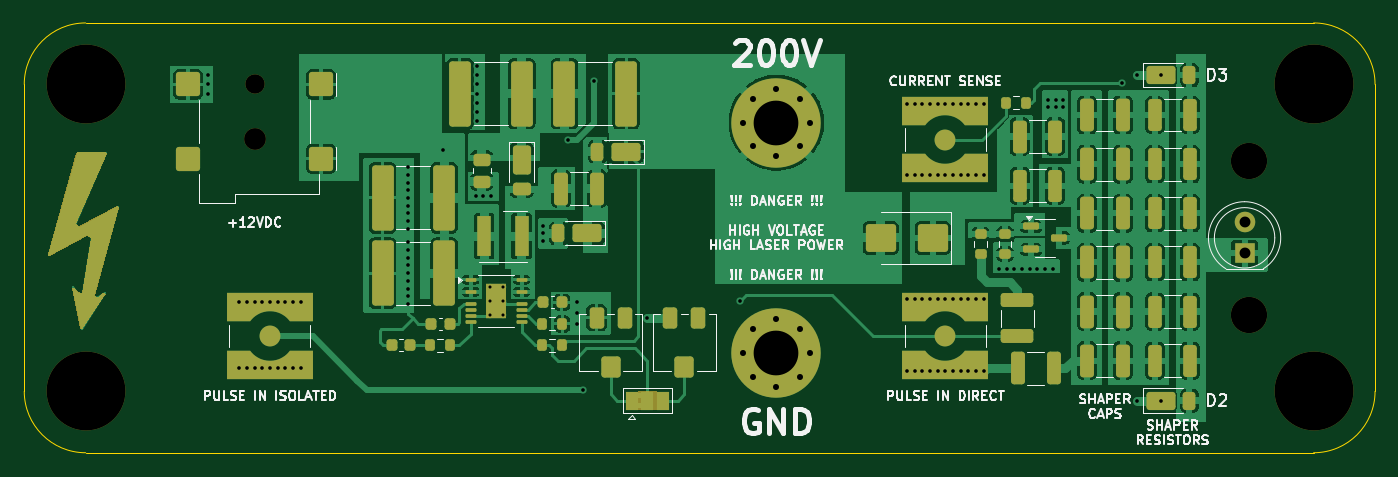
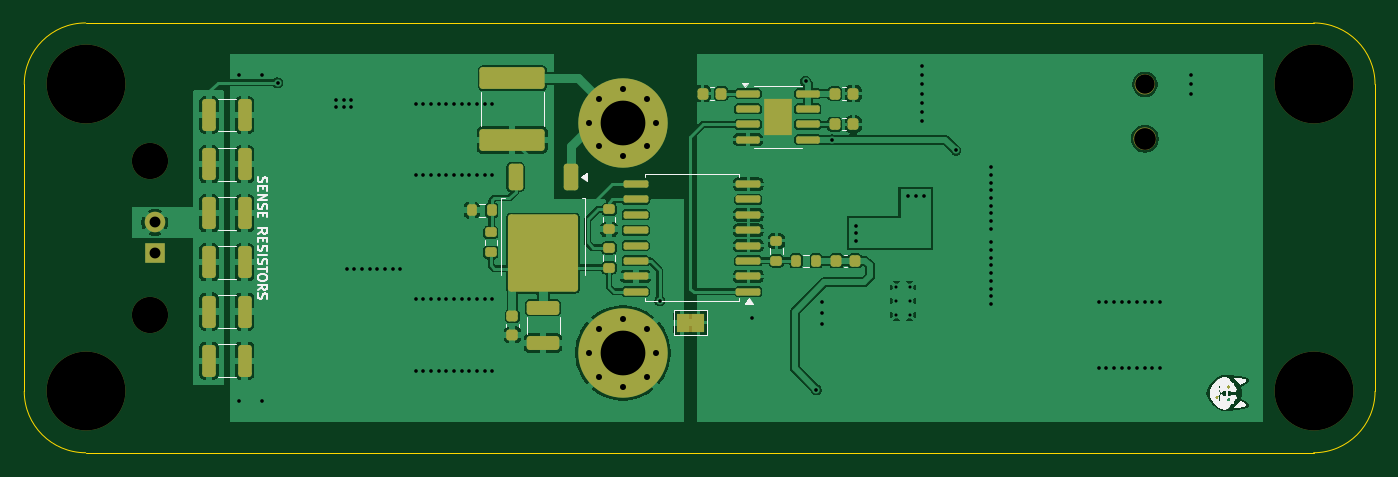
Circuit board: 11 layer files. Board 111.8 x 35.6 mm.
- bottom_copper: bigpulse-B_Cu.gbr (158608 bytes)
- bottom_mask: bigpulse-B_Mask.gbr (12273 bytes)
- paste: bigpulse-B_Paste.gbr (4796 bytes)
- bottom_silk: bigpulse-B_Silkscreen.gbr (54934 bytes)
- outline: bigpulse-Edge_Cuts.gbr (991 bytes)
- top_copper: bigpulse-F_Cu.gbr (152772 bytes)
- top_mask: bigpulse-F_Mask.gbr (11159 bytes)
- paste: bigpulse-F_Paste.gbr (8465 bytes)
- top_silk: bigpulse-F_Silkscreen.gbr (66110 bytes)
- drill: bigpulse-NPTH.drl (644 bytes)
- drill: bigpulse-PTH.drl (3085 bytes)

=== bottom_copper: bigpulse-B_Cu.gbr (158608 bytes, source omitted) ===
=== bottom_mask: bigpulse-B_Mask.gbr (12273 bytes, source omitted) ===
=== paste: bigpulse-B_Paste.gbr ===
%TF.GenerationSoftware,KiCad,Pcbnew,9.0.4*%
%TF.CreationDate,2025-09-18T09:53:14-07:00*%
%TF.ProjectId,bigpulse,62696770-756c-4736-952e-6b696361645f,rev?*%
%TF.SameCoordinates,Original*%
%TF.FileFunction,Paste,Bot*%
%TF.FilePolarity,Positive*%
%FSLAX46Y46*%
G04 Gerber Fmt 4.6, Leading zero omitted, Abs format (unit mm)*
G04 Created by KiCad (PCBNEW 9.0.4) date 2025-09-18 09:53:14*
%MOMM*%
%LPD*%
G01*
G04 APERTURE LIST*
G04 Aperture macros list*
%AMRoundRect*
0 Rectangle with rounded corners*
0 $1 Rounding radius*
0 $2 $3 $4 $5 $6 $7 $8 $9 X,Y pos of 4 corners*
0 Add a 4 corners polygon primitive as box body*
4,1,4,$2,$3,$4,$5,$6,$7,$8,$9,$2,$3,0*
0 Add four circle primitives for the rounded corners*
1,1,$1+$1,$2,$3*
1,1,$1+$1,$4,$5*
1,1,$1+$1,$6,$7*
1,1,$1+$1,$8,$9*
0 Add four rect primitives between the rounded corners*
20,1,$1+$1,$2,$3,$4,$5,0*
20,1,$1+$1,$4,$5,$6,$7,0*
20,1,$1+$1,$6,$7,$8,$9,0*
20,1,$1+$1,$8,$9,$2,$3,0*%
G04 Aperture macros list end*
%ADD10RoundRect,0.230000X0.230000X0.375000X-0.230000X0.375000X-0.230000X-0.375000X0.230000X-0.375000X0*%
%ADD11RoundRect,0.150000X0.825000X0.150000X-0.825000X0.150000X-0.825000X-0.150000X0.825000X-0.150000X0*%
%ADD12RoundRect,0.225000X0.250000X-0.225000X0.250000X0.225000X-0.250000X0.225000X-0.250000X-0.225000X0*%
%ADD13RoundRect,0.200000X-0.200000X-0.275000X0.200000X-0.275000X0.200000X0.275000X-0.200000X0.275000X0*%
%ADD14RoundRect,0.250000X0.312500X1.075000X-0.312500X1.075000X-0.312500X-1.075000X0.312500X-1.075000X0*%
%ADD15RoundRect,0.250000X-1.125000X1.275000X-1.125000X-1.275000X1.125000X-1.275000X1.125000X1.275000X0*%
%ADD16RoundRect,0.250000X-0.350000X0.850000X-0.350000X-0.850000X0.350000X-0.850000X0.350000X0.850000X0*%
%ADD17RoundRect,0.200000X0.275000X-0.200000X0.275000X0.200000X-0.275000X0.200000X-0.275000X-0.200000X0*%
%ADD18RoundRect,0.250000X2.450000X-0.650000X2.450000X0.650000X-2.450000X0.650000X-2.450000X-0.650000X0*%
%ADD19RoundRect,0.150000X-0.875000X-0.150000X0.875000X-0.150000X0.875000X0.150000X-0.875000X0.150000X0*%
%ADD20RoundRect,0.250000X1.100000X-0.325000X1.100000X0.325000X-1.100000X0.325000X-1.100000X-0.325000X0*%
%ADD21RoundRect,0.225000X0.225000X0.250000X-0.225000X0.250000X-0.225000X-0.250000X0.225000X-0.250000X0*%
%ADD22RoundRect,0.225000X-0.225000X-0.250000X0.225000X-0.250000X0.225000X0.250000X-0.225000X0.250000X0*%
%ADD23RoundRect,0.200000X-0.275000X0.200000X-0.275000X-0.200000X0.275000X-0.200000X0.275000X0.200000X0*%
G04 APERTURE END LIST*
D10*
%TO.C,U3*%
X178243000Y-92317000D03*
X178243000Y-90817000D03*
X177103000Y-92317000D03*
X177103000Y-90817000D03*
D11*
X180148000Y-89662000D03*
X180148000Y-90932000D03*
X180148000Y-92202000D03*
X180148000Y-93472000D03*
X175198000Y-93472000D03*
X175198000Y-92202000D03*
X175198000Y-90932000D03*
X175198000Y-89662000D03*
%TD*%
D12*
%TO.C,C11*%
X199644000Y-109614000D03*
X199644000Y-108064000D03*
%TD*%
D13*
%TO.C,R21*%
X201359000Y-99314000D03*
X203009000Y-99314000D03*
%TD*%
D14*
%TO.C,R13*%
X224728500Y-111760000D03*
X221803500Y-111760000D03*
%TD*%
D15*
%TO.C,U4*%
X198629000Y-101185000D03*
X195579000Y-101185000D03*
X198629000Y-104535000D03*
X195579000Y-104535000D03*
D16*
X194824000Y-96560000D03*
X199384000Y-96560000D03*
%TD*%
D14*
%TO.C,R10*%
X224728500Y-99568000D03*
X221803500Y-99568000D03*
%TD*%
D17*
%TO.C,R17*%
X191643000Y-100901000D03*
X191643000Y-99251000D03*
%TD*%
D18*
%TO.C,C10*%
X199644000Y-93482000D03*
X199644000Y-88382000D03*
%TD*%
D14*
%TO.C,R11*%
X224728500Y-103632000D03*
X221803500Y-103632000D03*
%TD*%
D19*
%TO.C,U2*%
X180135000Y-106045000D03*
X180135000Y-104775000D03*
X180135000Y-103505000D03*
X180135000Y-102235000D03*
X180135000Y-100965000D03*
X180135000Y-99695000D03*
X180135000Y-98425000D03*
X180135000Y-97155000D03*
X189435000Y-97155000D03*
X189435000Y-98425000D03*
X189435000Y-99695000D03*
X189435000Y-100965000D03*
X189435000Y-102235000D03*
X189435000Y-103505000D03*
X189435000Y-104775000D03*
X189435000Y-106045000D03*
%TD*%
D17*
%TO.C,R22*%
X201422000Y-102806000D03*
X201422000Y-101156000D03*
%TD*%
%TO.C,R20*%
X177800000Y-103505000D03*
X177800000Y-101855000D03*
%TD*%
D20*
%TO.C,C12*%
X197104000Y-110314000D03*
X197104000Y-107364000D03*
%TD*%
D14*
%TO.C,R12*%
X224728500Y-107696000D03*
X221803500Y-107696000D03*
%TD*%
%TO.C,R8*%
X224728500Y-91440000D03*
X221803500Y-91440000D03*
%TD*%
D21*
%TO.C,C24*%
X172987000Y-92202000D03*
X171437000Y-92202000D03*
%TD*%
D22*
%TO.C,C23*%
X182359000Y-89662000D03*
X183909000Y-89662000D03*
%TD*%
D14*
%TO.C,R9*%
X224728500Y-95504000D03*
X221803500Y-95504000D03*
%TD*%
D23*
%TO.C,R16*%
X191643000Y-102426000D03*
X191643000Y-104076000D03*
%TD*%
D13*
%TO.C,R19*%
X174499000Y-103505000D03*
X176149000Y-103505000D03*
%TD*%
D21*
%TO.C,C9*%
X172847000Y-103505000D03*
X171297000Y-103505000D03*
%TD*%
%TO.C,C22*%
X172987000Y-89662000D03*
X171437000Y-89662000D03*
%TD*%
M02*

=== bottom_silk: bigpulse-B_Silkscreen.gbr (54934 bytes, source omitted) ===
=== outline: bigpulse-Edge_Cuts.gbr ===
%TF.GenerationSoftware,KiCad,Pcbnew,9.0.4*%
%TF.CreationDate,2025-09-18T09:53:14-07:00*%
%TF.ProjectId,bigpulse,62696770-756c-4736-952e-6b696361645f,rev?*%
%TF.SameCoordinates,Original*%
%TF.FileFunction,Profile,NP*%
%FSLAX46Y46*%
G04 Gerber Fmt 4.6, Leading zero omitted, Abs format (unit mm)*
G04 Created by KiCad (PCBNEW 9.0.4) date 2025-09-18 09:53:14*
%MOMM*%
%LPD*%
G01*
G04 APERTURE LIST*
%TA.AperFunction,Profile*%
%ADD10C,0.050800*%
%TD*%
G04 APERTURE END LIST*
D10*
X234950000Y-83820000D02*
G75*
G02*
X240030000Y-88900000I0J-5080000D01*
G01*
X133350000Y-83820000D02*
X234950000Y-83820000D01*
X128270000Y-114300000D02*
X128270000Y-88900000D01*
X240030000Y-88900000D02*
X240030000Y-114300000D01*
X128270000Y-88900000D02*
G75*
G02*
X133350000Y-83820000I5080000J0D01*
G01*
X133350000Y-119380000D02*
G75*
G02*
X128270000Y-114300000I0J5080000D01*
G01*
X240030000Y-114300000D02*
G75*
G02*
X234950000Y-119380000I-5080000J0D01*
G01*
X234950000Y-119380000D02*
X133350000Y-119380000D01*
M02*

=== top_copper: bigpulse-F_Cu.gbr (152772 bytes, source omitted) ===
=== top_mask: bigpulse-F_Mask.gbr (11159 bytes, source omitted) ===
=== paste: bigpulse-F_Paste.gbr (8465 bytes, source omitted) ===
=== top_silk: bigpulse-F_Silkscreen.gbr (66110 bytes, source omitted) ===
=== drill: bigpulse-NPTH.drl ===
M48
; DRILL file {KiCad 9.0.4} date 2025-09-18T09:53:16-0700
; FORMAT={-:-/ absolute / metric / decimal}
; #@! TF.CreationDate,2025-09-18T09:53:16-07:00
; #@! TF.GenerationSoftware,Kicad,Pcbnew,9.0.4
; #@! TF.FileFunction,NonPlated,1,2,NPTH
FMAT,2
METRIC
; #@! TA.AperFunction,NonPlated,NPTH,ComponentDrill
T1C1.600
; #@! TA.AperFunction,NonPlated,NPTH,ComponentDrill
T2C1.800
; #@! TA.AperFunction,NonPlated,NPTH,ComponentDrill
T3C3.000
; #@! TA.AperFunction,NonPlated,NPTH,ComponentDrill
T4C6.528
%
G90
G05
T1
X147.32Y-88.9
T2
X147.32Y-93.4
T3
X229.616Y-95.25
X229.616Y-107.95
T4
X133.35Y-88.9
X133.35Y-114.3
X234.95Y-88.9
X234.95Y-114.3
M30

=== drill: bigpulse-PTH.drl ===
M48
; DRILL file {KiCad 9.0.4} date 2025-09-18T09:53:16-0700
; FORMAT={-:-/ absolute / metric / decimal}
; #@! TF.CreationDate,2025-09-18T09:53:16-07:00
; #@! TF.GenerationSoftware,Kicad,Pcbnew,9.0.4
; #@! TF.FileFunction,Plated,1,2,PTH
FMAT,2
METRIC
; #@! TA.AperFunction,Plated,PTH,ComponentDrill
T1C0.254
; #@! TA.AperFunction,Plated,PTH,ViaDrill
T2C0.300
; #@! TA.AperFunction,Plated,PTH,ComponentDrill
T3C0.500
; #@! TA.AperFunction,Plated,PTH,ComponentDrill
T4C0.900
; #@! TA.AperFunction,Plated,PTH,ComponentDrill
T5C3.700
%
G90
G05
T1
X166.769Y-105.659
X166.769Y-106.807
X166.769Y-107.954
X167.87Y-105.659
X167.87Y-106.807
X167.87Y-107.954
T2
X143.51Y-88.138
X143.51Y-88.9
X143.51Y-89.662
X146.05Y-106.934
X146.05Y-112.395
X146.685Y-106.934
X146.685Y-112.395
X147.32Y-106.934
X147.32Y-112.395
X147.955Y-106.934
X147.955Y-112.395
X148.59Y-106.934
X148.59Y-112.395
X149.225Y-106.934
X149.225Y-112.395
X149.86Y-106.934
X149.86Y-112.395
X150.495Y-106.934
X150.495Y-112.395
X151.13Y-106.934
X151.13Y-112.395
X160.02Y-95.758
X160.02Y-96.393
X160.02Y-97.028
X160.02Y-97.663
X160.02Y-98.298
X160.02Y-98.933
X160.02Y-99.568
X160.02Y-100.203
X160.02Y-100.838
X160.02Y-101.981
X160.02Y-102.616
X160.02Y-103.251
X160.02Y-103.886
X160.02Y-104.521
X160.02Y-105.156
X160.02Y-105.791
X160.02Y-106.426
X160.02Y-107.061
X162.941Y-94.361
X165.608Y-98.171
X165.735Y-87.376
X165.735Y-88.138
X165.735Y-88.9
X165.735Y-89.662
X165.735Y-90.424
X165.735Y-91.186
X165.735Y-91.948
X166.243Y-98.171
X166.878Y-98.171
X171.196Y-100.584
X171.196Y-101.219
X171.196Y-101.854
X173.228Y-93.472
X173.99Y-106.934
X173.99Y-107.823
X173.99Y-108.712
X174.498Y-114.173
X175.387Y-88.646
X179.832Y-108.204
X187.452Y-106.807
X201.295Y-90.551
X201.295Y-96.393
X201.295Y-106.68
X201.295Y-112.649
X201.93Y-90.551
X201.93Y-96.393
X201.93Y-106.68
X201.93Y-112.649
X202.565Y-90.551
X202.565Y-96.393
X202.565Y-106.68
X202.565Y-112.649
X203.2Y-90.551
X203.2Y-96.393
X203.2Y-106.68
X203.2Y-112.649
X203.835Y-90.551
X203.835Y-96.393
X203.835Y-106.68
X203.835Y-112.649
X204.47Y-90.551
X204.47Y-96.393
X204.47Y-106.68
X204.47Y-112.649
X205.105Y-90.551
X205.105Y-96.393
X205.105Y-106.68
X205.105Y-112.649
X205.74Y-90.551
X205.74Y-96.393
X205.74Y-106.68
X205.74Y-112.649
X206.375Y-90.551
X206.375Y-96.393
X206.375Y-106.68
X206.375Y-112.649
X207.01Y-90.551
X207.01Y-96.393
X207.01Y-106.68
X207.01Y-112.649
X207.645Y-90.551
X207.645Y-96.393
X207.645Y-106.68
X207.645Y-112.649
X208.915Y-104.14
X209.55Y-104.14
X210.185Y-104.14
X210.82Y-104.14
X211.455Y-104.14
X212.09Y-104.14
X212.725Y-104.14
X212.979Y-90.17
X212.979Y-90.805
X213.36Y-104.14
X213.614Y-90.17
X213.614Y-90.805
X214.249Y-90.17
X214.249Y-90.805
X219.075Y-88.773
X220.345Y-88.138
X220.345Y-115.062
X222.288Y-115.062
X222.289Y-88.138
T3
X187.725Y-92.075
X187.725Y-111.125
X188.538Y-90.113
X188.538Y-94.037
X188.538Y-109.163
X188.538Y-113.087
X190.5Y-89.3
X190.5Y-94.85
X190.5Y-108.35
X190.5Y-113.9
X192.462Y-90.113
X192.462Y-94.037
X192.462Y-109.163
X192.462Y-113.087
X193.275Y-92.075
X193.275Y-111.125
T4
X229.235Y-100.33
X229.235Y-102.87
T5
X190.5Y-92.075
X190.5Y-111.125
M30

